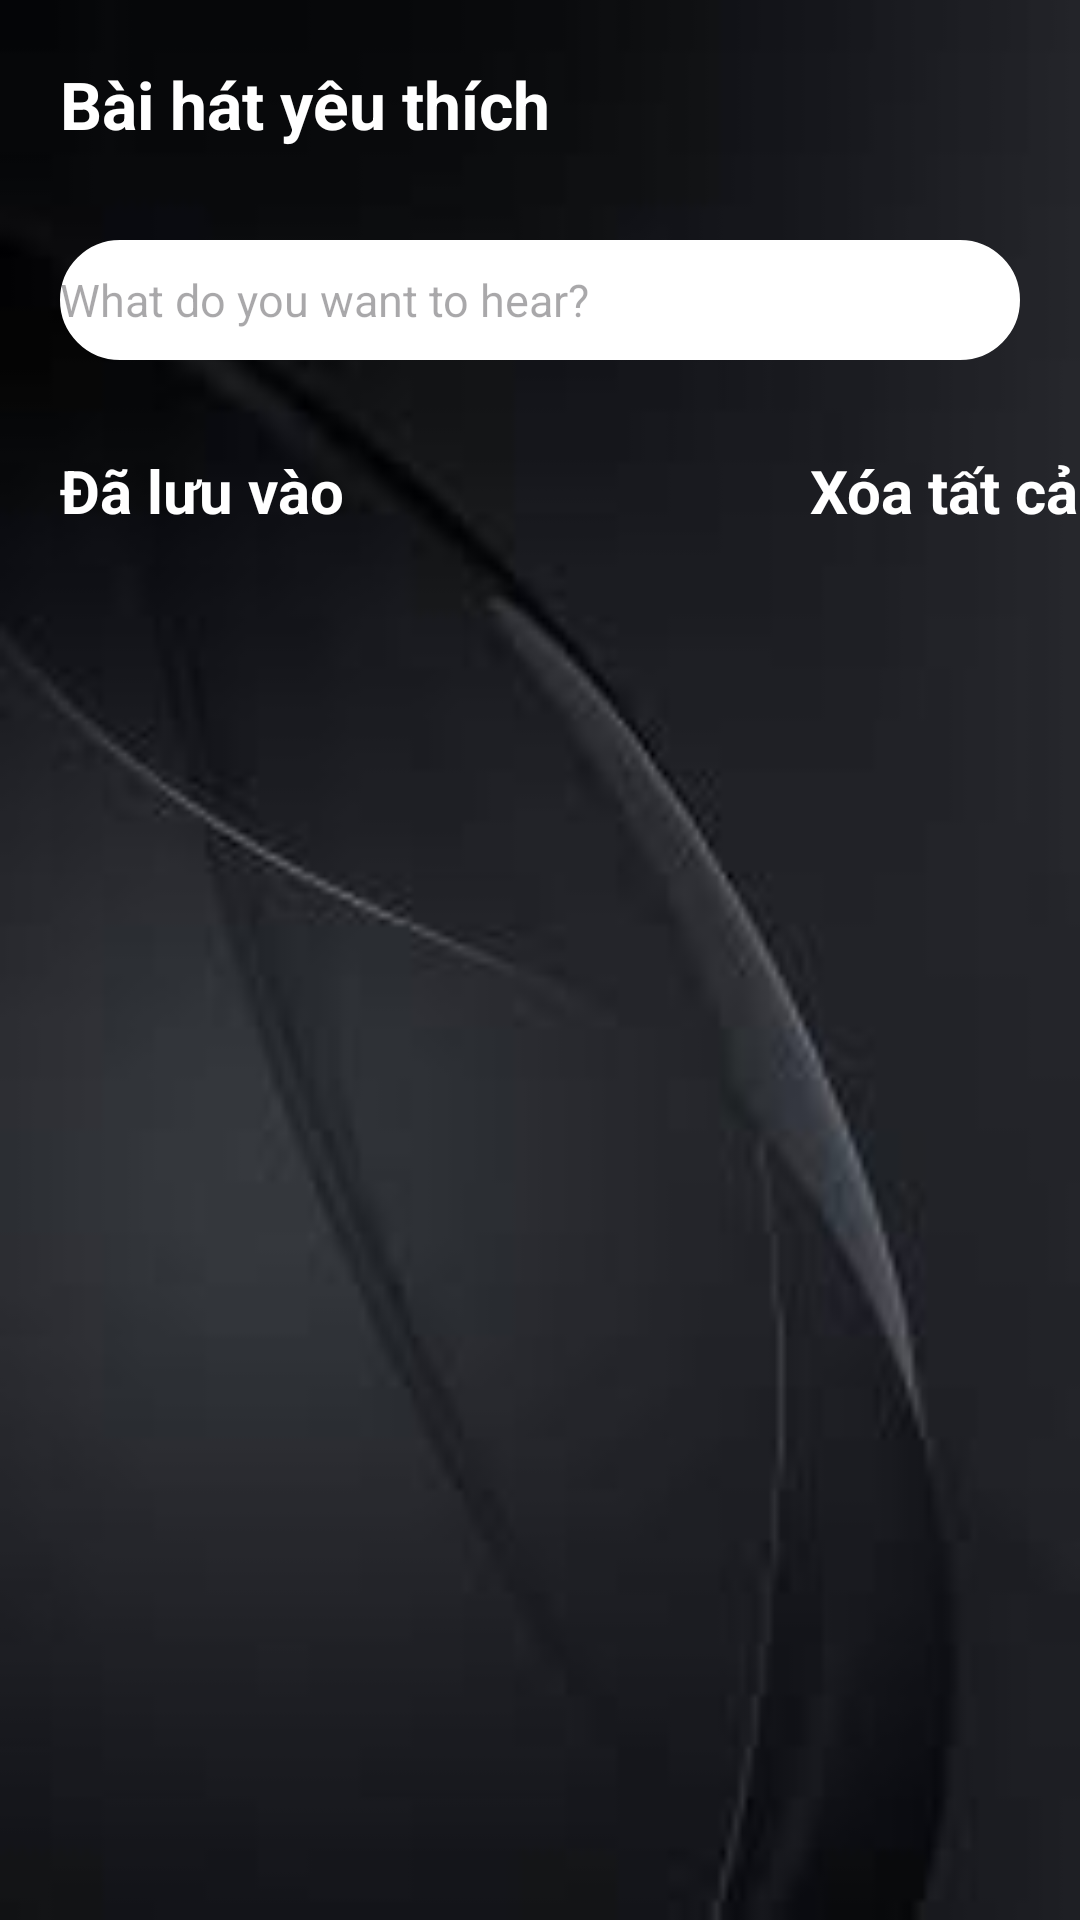

Here is an Android app screen rendered from its layout file. Give the layout XML and the strings, colors and styles it references.
<!-- AndroidManifest.xml: application theme Theme.Long207pm27448 -->
<!-- res/layout/fragment_frag_library.xml -->
<?xml version="1.0" encoding="utf-8"?>
<LinearLayout xmlns:android="http://schemas.android.com/apk/res/android"
    xmlns:tools="http://schemas.android.com/tools"
    xmlns:app="http://schemas.android.com/apk/res-auto"
    android:layout_width="match_parent"
    android:layout_height="match_parent"
    android:orientation="vertical"
    tools:context=".View.FragLibrary">


    <FrameLayout
        android:id="@+id/libraryFrame"
        android:layout_width="match_parent"
        android:layout_height="match_parent"
        android:background="@drawable/img"
        tools:ignore="MissingConstraints">

        <LinearLayout
            android:layout_width="match_parent"
            android:layout_height="match_parent"
            android:orientation="vertical">

            <TextView
                android:id="@+id/textView9"
                android:layout_width="200dp"
                android:layout_height="30dp"
                android:layout_marginLeft="20dp"
                android:layout_marginTop="20dp"
                android:text="Bài hát yêu thích"
                android:textColor="@color/white"
                android:textSize="22dp"
                android:textStyle="bold" />

            <LinearLayout
                android:layout_width="match_parent"
                android:layout_height="40dp"
                android:layout_marginLeft="20dp"
                android:layout_marginTop="30dp"
                android:layout_marginRight="20dp"
                android:background="@drawable/border">

                <ImageView
                    android:id="@+id/imageView"
                    android:layout_width="wrap_content"
                    android:layout_height="wrap_content"
                    android:src="@drawable/search" />

                <EditText
                    android:id="@+id/edt_Library"
                    android:layout_width="wrap_content"
                    android:layout_height="wrap_content"
                    android:layout_gravity="center_vertical"
                    android:layout_weight="4"
                    android:background="@null"
                    android:hint="What do you want to hear?"
                    android:textSize="15dp" />
            </LinearLayout>

            <LinearLayout
                android:layout_width="match_parent"
                android:layout_height="wrap_content"
                android:layout_gravity="center"
                android:layout_marginTop="30dp"
                android:orientation="horizontal">

                <TextView
                    android:id="@+id/textView10"
                    android:layout_width="100dp"
                    android:layout_height="30dp"
                    android:layout_marginLeft="20dp"

                    android:text="Đã lưu vào"
                    android:textColor="@color/white"
                    android:textSize="20dp"
                    android:textStyle="bold" />

                <TextView
                    android:id="@+id/textView11"
                    android:layout_width="100dp"
                    android:layout_height="30dp"
                    android:layout_marginLeft="150dp"

                    android:text="Xóa tất cả"
                    android:textColor="@color/white"
                    android:textSize="20dp"
                    android:textStyle="bold" />
            </LinearLayout>

            <ListView
                android:id="@+id/lv_music"
                android:layout_width="match_parent"
                android:layout_height="605dp" />

        </LinearLayout>

    </FrameLayout>

</LinearLayout>
<!-- resources referenced by this layout -->
<resources>
  <color name="white">#FFFFFFFF</color>
  <!-- drawable border (drawable) -->
  <?xml version="1.0" encoding="utf-8"?>
  <shape android:shape="rectangle" xmlns:android="http://schemas.android.com/apk/res/android">
      <stroke android:width="1dp" android:color="@color/white"></stroke>
      <corners android:radius="20dp"></corners>
      <solid android:color="@color/white"></solid>
  </shape>
  <!-- drawable img: png bitmap (drawable, 18704 bytes) -->
  <style name="Theme.Long207pm27448" parent="Base.Theme.Long207pm27448" />
  <style name="Base.Theme.Long207pm27448" parent="Theme.Material3.DayNight.NoActionBar">
          
          
          <item name="colorPrimary">@color/colorPrimary</item>
          <item name="colorPrimaryVariant">#3700B3</item>
          <item name="colorSecondary">#03DAC6</item>
      </style>
  <color name="colorPrimary">#151c25</color>
</resources>
